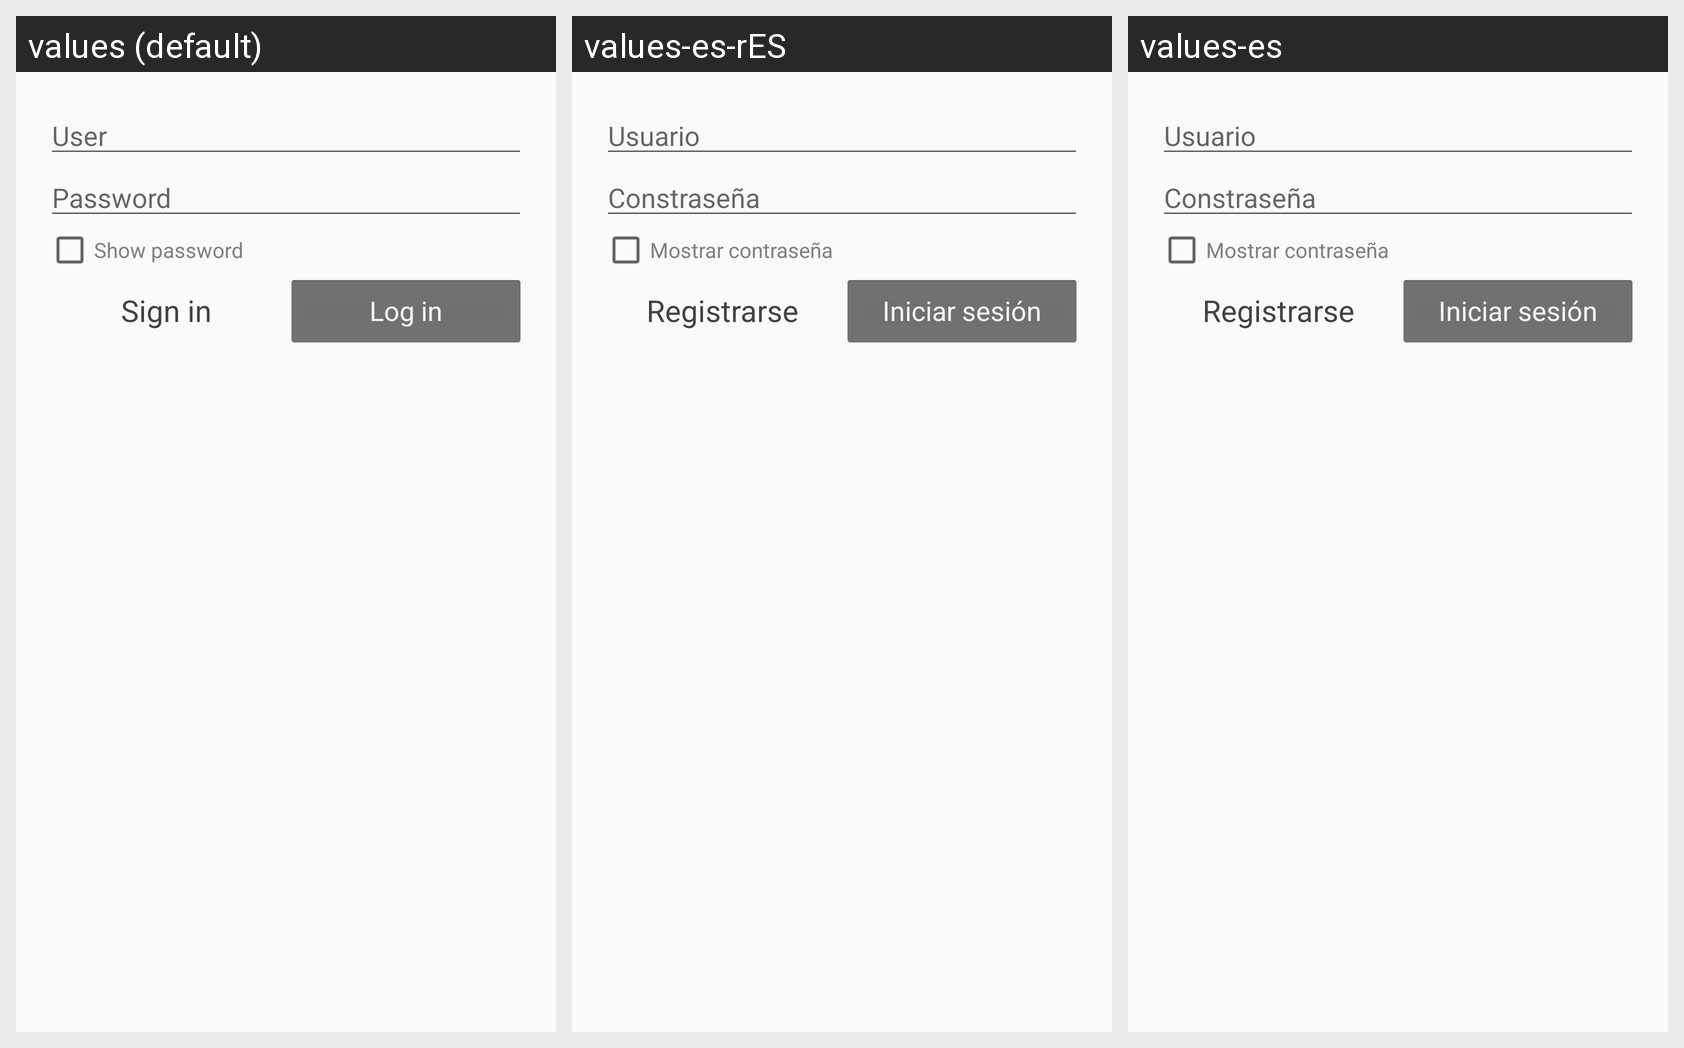

Locale-by-locale string values for the Android screen shown in this grid:
Android screen res/layout/content_login.xml rendered under 3 locales, left to right: values (default), values-es-rES, values-es. Device: Nexus 5 (rendered at 1080×1920; each locale shown at half size, 540×960, under a caption strip naming it); theme AppTheme.
Strings drawn on this screen, with the default value and each locale's value (text and hints the layout hard-codes, and strings that could not be matched under every locale, appear in the picture but are not listed):

user
  values: User
  values-es-rES: Usuario
  values-es: Usuario

password
  values: Password
  values-es-rES: Constraseña
  values-es: Constraseña

show_password
  values: Show password
  values-es-rES: Mostrar contraseña
  values-es: Mostrar contraseña

sign_in
  values: Sign in
  values-es-rES: Registrarse
  values-es: Registrarse

log_in
  values: Log in
  values-es-rES: Iniciar sesión
  values-es: Iniciar sesión
